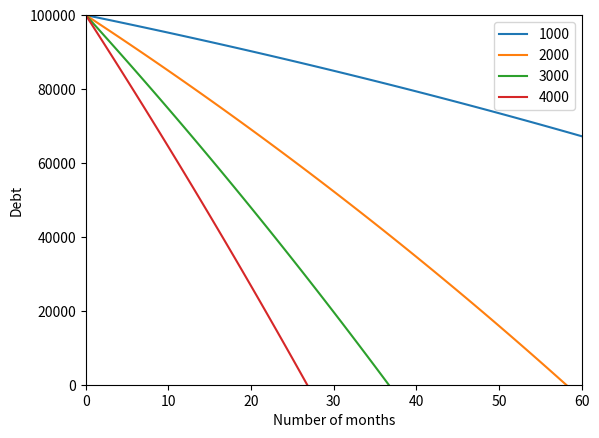

Generate this figure with matplotlib: (Note: this script raises an exception after producing the figure.)
import matplotlib.pyplot as plt

monthly_val1 = [100000]    #array to house monthly values
monthly_val2 = [100000]
monthly_val3 = [100000]
monthly_val4 = [100000]
monthly_val5 = [100000]
m = 1        #months
c = 0        #a counter
months = 0

while m<61:
    rem_val = monthly_val1[m-1] - 1000          #equations to work out monthly values
    new_val = rem_val + (rem_val*(6.5/1200))
    if new_val < 0 and c < 1:        #c makes sure that the value of m equates to months once to find the first negative
        months = m 
        c = c + 1
    else:
        monthly_val1.append(new_val)
        m = m + 1
print("Repayments in ", months//12, " years and ", months % 12, "months")

m = 1
c = 0
while m<61:
    rem_val = monthly_val2[m-1] - 2000
    new_val = rem_val + (rem_val*(6.5/1200))
    if new_val < 0 and c < 1:
        months = m 
        c = c + 1
    else:
        monthly_val2.append(new_val)
        m = m + 1
print("Repayments in ", months//12, " years and ", months % 12, "months") 

m = 1
c = 0

while m<61:
    rem_val = monthly_val3[m-1] - 3000
    new_val = rem_val + (rem_val*(6.5/1200))
    if new_val < 0 and c < 1:
        months = m 
        c = c + 1
    else:
        monthly_val3.append(new_val)
        m = m + 1
print("Repayments in ", months//12, " years and ", months % 12, "months")    

m = 1
c=0

while m<61:
    rem_val = monthly_val4[m-1] - 4000
    new_val = rem_val + (rem_val*(6.5/1200))
    if new_val < 0 and c < 1:
        months = m 
        c = c + 1
    else:
        monthly_val4.append(new_val)
        m = m + 1
print("Repayments in ", months//12, " years and ", months % 12, "months")

plt.xlim(0,60)
plt.ylim(0,100000) 
plt.xlabel("Number of months")   
plt.ylabel("Debt")
plt.plot(monthly_val1, label="1000")
plt.plot(monthly_val2, label="2000")
plt.plot(monthly_val3, label="3000")
plt.plot(monthly_val4, label="4000")
plt.legend()
plt.show()

print("Q3.c")
m = 1
c = 0
months = 0
num = int(input("Please enter monthly repayments: "))
rem_val = monthly_val5[m-1] - num
new_val = rem_val + (rem_val*(6.5/1200))
if num < rem_val*(6.5/1200):
    print("Debt will never be paid")
else:
    while m<1000:              #m is an arbitrary big number
        rem_val = monthly_val5[m-1] - num
        new_val = rem_val + (rem_val*(6.5/1200))
        if new_val < 0 and c < 1:
            months = m 
            c = c + 1
        else:
            monthly_val5.append(new_val)
            m = m + 1
    print("Repayments in ", months//12, " years and ", months % 12, "months")